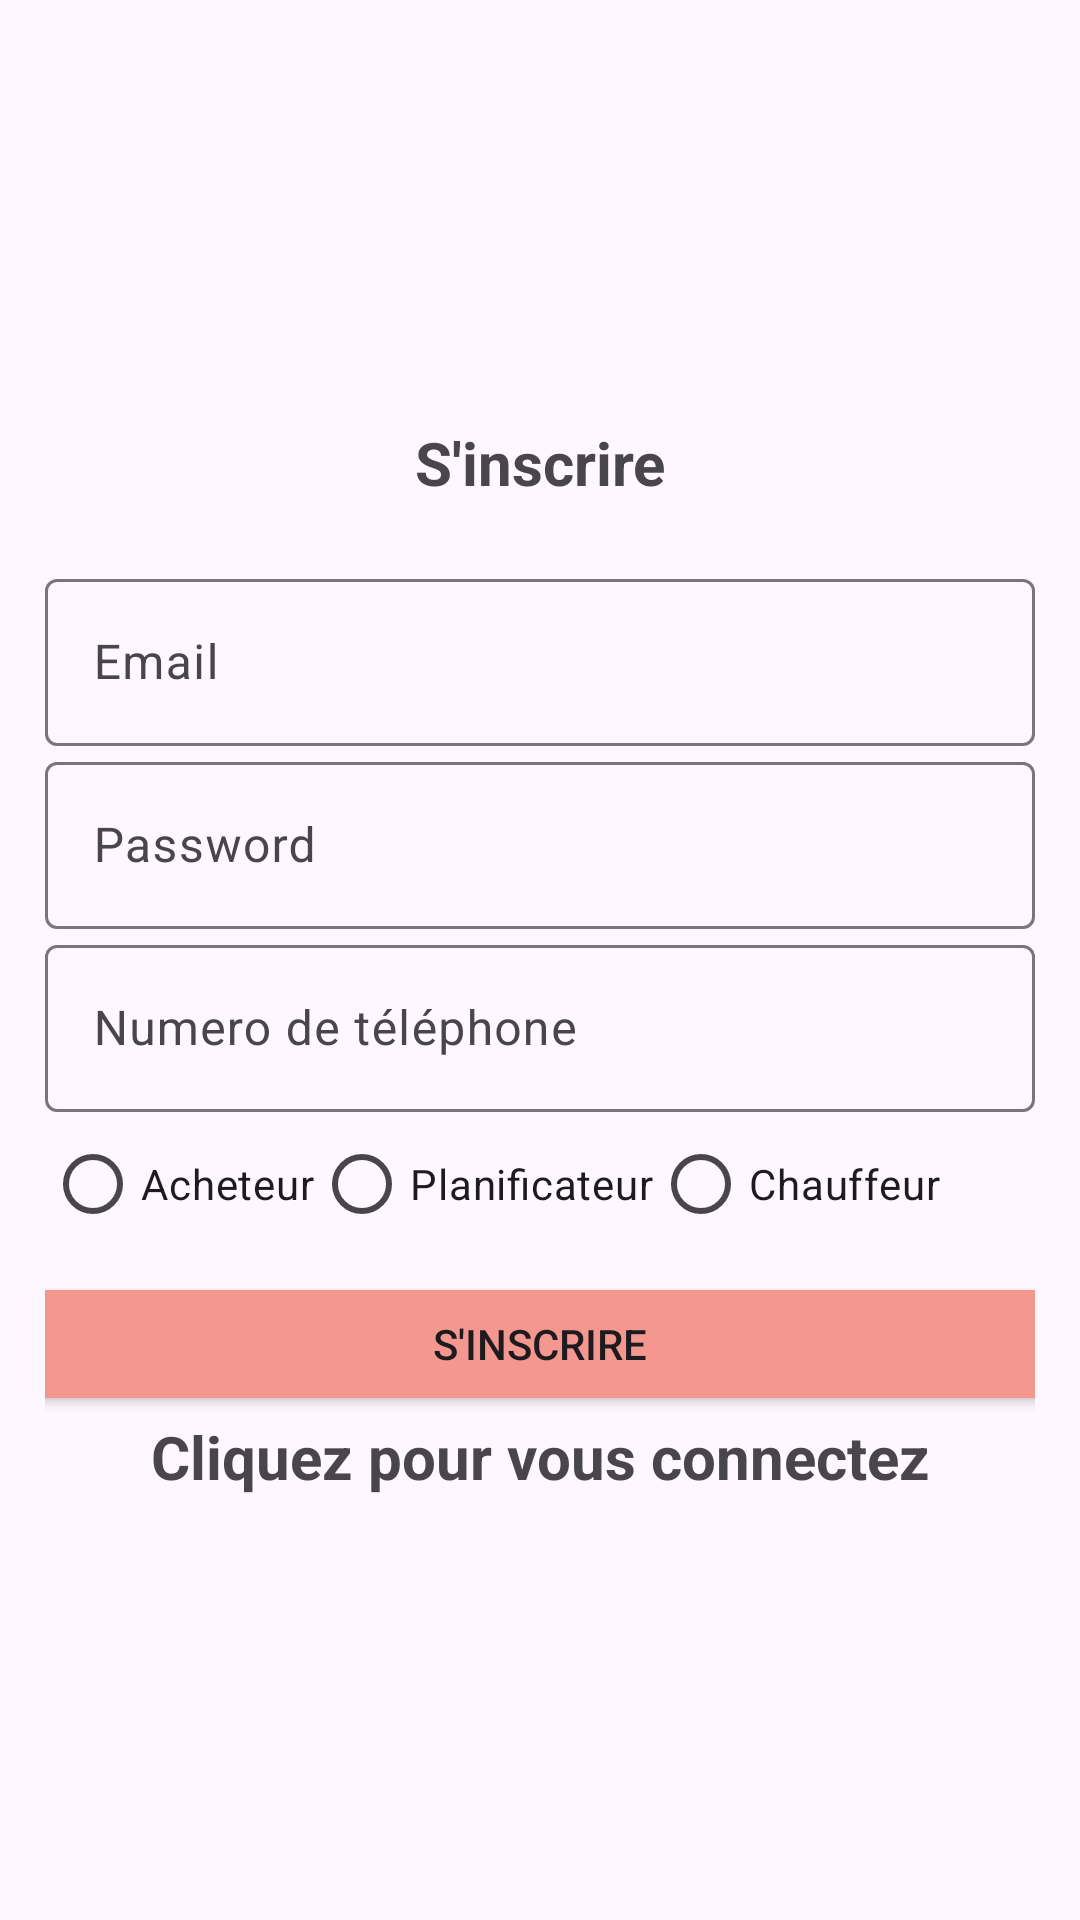

Produce the Android XML layout that renders to this screen, including the resource entries it uses.
<!-- AndroidManifest.xml: application theme Theme.EasyDelivery -->
<!-- res/layout/activity_sign_in.xml -->
<?xml version="1.0" encoding="utf-8"?>
<LinearLayout xmlns:android="http://schemas.android.com/apk/res/android"
xmlns:app="http://schemas.android.com/apk/res-auto"
xmlns:tools="http://schemas.android.com/tools"
android:layout_width="match_parent"
android:orientation="vertical"
android:gravity="center"
android:layout_height="match_parent"
android:padding="15dp"
tools:context=".SignInActivity">

<TextView
    android:layout_width="match_parent"
    android:textSize="20sp"
    android:textStyle="bold"
    android:gravity="center"
    android:layout_marginBottom="20dp"
    android:layout_height="wrap_content"
    android:text="@string/s_inscrire" />

<com.google.android.material.textfield.TextInputLayout
    android:layout_width="match_parent"
    android:layout_height="wrap_content">
    <com.google.android.material.textfield.TextInputEditText
        android:id="@+id/email"
        android:hint="@string/email"
        android:layout_width="match_parent"
        android:layout_height="wrap_content"/>
</com.google.android.material.textfield.TextInputLayout>

<com.google.android.material.textfield.TextInputLayout
    android:layout_width="match_parent"
    android:layout_height="wrap_content">
    <com.google.android.material.textfield.TextInputEditText
        android:id="@+id/password"
        android:hint="@string/password"
        android:layout_width="match_parent"
        android:layout_height="wrap_content"/>
</com.google.android.material.textfield.TextInputLayout>

<com.google.android.material.textfield.TextInputLayout
    android:layout_width="match_parent"
    android:layout_height="wrap_content">
    <com.google.android.material.textfield.TextInputEditText
        android:id="@+id/tel"
        android:hint="@string/numero_de_t_l_phone"
        android:layout_width="match_parent"
        android:layout_height="wrap_content"/>
</com.google.android.material.textfield.TextInputLayout>

<RadioGroup
    android:id="@+id/roleRadioGroup"
    android:layout_width="match_parent"
    android:layout_height="wrap_content"
    android:orientation="horizontal">

    <RadioButton
        android:id="@+id/radioBuyer"
        android:layout_width="wrap_content"
        android:layout_height="wrap_content"
        android:text="Acheteur" />

    <RadioButton
        android:id="@+id/radioPlanner"
        android:layout_width="wrap_content"
        android:layout_height="wrap_content"
        android:text="Planificateur" />

    <RadioButton
        android:id="@+id/radioDriver"
        android:layout_width="wrap_content"
        android:layout_height="wrap_content"
        android:text="Chauffeur" />
</RadioGroup>

<com.google.android.material.textfield.TextInputLayout
    android:layout_width="match_parent"
    android:layout_height="wrap_content">
    <com.google.android.material.textfield.TextInputEditText
        android:id="@+id/immatriculation"
        android:hint="@string/numero_d_immatriculation_du_v_hicule"
        android:layout_width="match_parent"
        android:layout_height="wrap_content"
        android:visibility="gone"/>
</com.google.android.material.textfield.TextInputLayout>

<ProgressBar
    android:id="@+id/progressBar"
    android:visibility="gone"
    android:layout_width="wrap_content"
    android:layout_height="wrap_content"    />

<Button
    android:id="@+id/SignInButton"
    android:text="@string/s_inscrire"
    android:layout_width="480dp"
    android:layout_height="wrap_content"
    android:backgroundTint="#F4978E"></Button>

<TextView
    android:textSize="20sp"
    android:textStyle="bold"
    android:gravity="center"
    android:id="@+id/loginNow"
    android:text="@string/cliquez_pour_vous_connectez"
    android:layout_width="match_parent"
    android:layout_height="wrap_content"    />

</LinearLayout>
<!-- resources referenced by this layout -->
<resources>
  <string name="cliquez_pour_vous_connectez">Cliquez pour vous connectez</string>
  <string name="email">Email\n</string>
  <string name="numero_d_immatriculation_du_v_hicule">Numero d\'immatriculation du véhicule</string>
  <string name="numero_de_t_l_phone">Numero de téléphone</string>
  <string name="password">Password\n</string>
  <string name="s_inscrire">S\'inscrire</string>
  <style name="Theme.EasyDelivery" parent="Base.Theme.EasyDelivery" />
  <style name="Base.Theme.EasyDelivery" parent="Theme.Material3.DayNight.NoActionBar">
          
          
      </style>
</resources>
